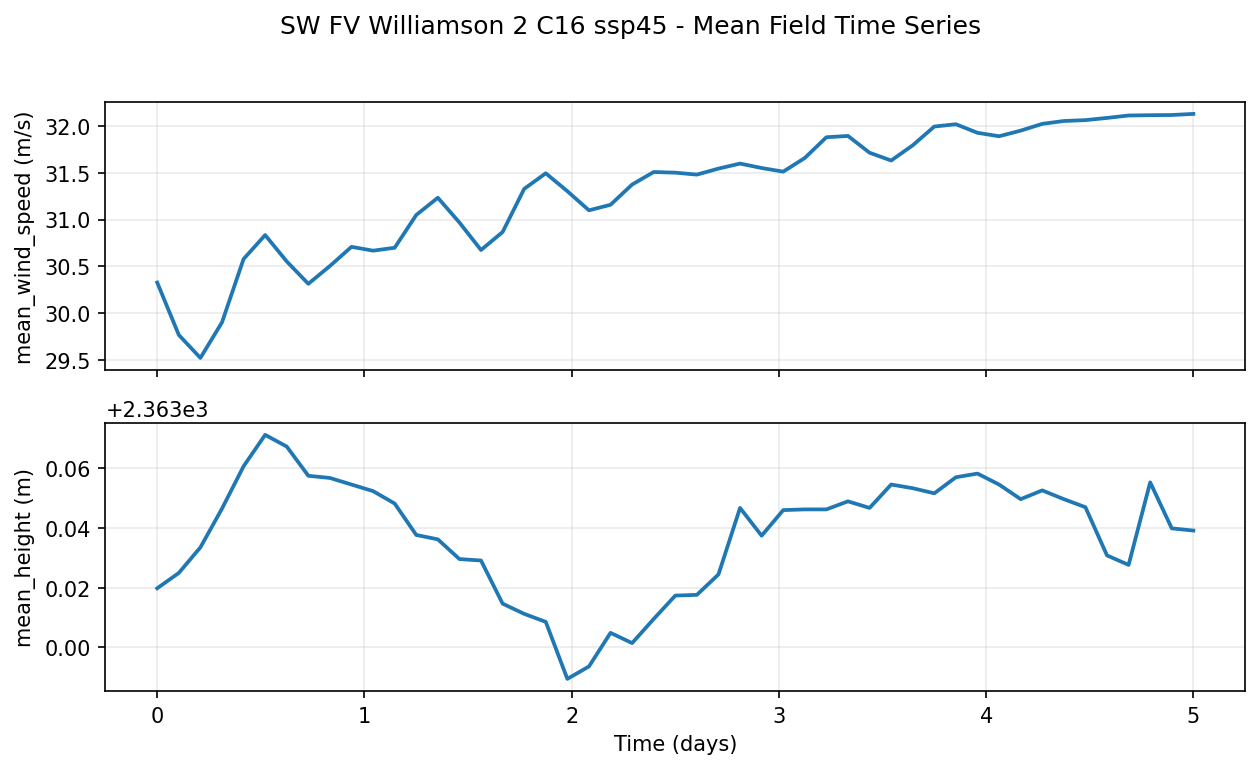

Source data for this figure (header and first rows):
step, time_seconds, time_days, mean_wind_speed, mean_height
0, 0.000000, 0.00000000, 3.0325904846e+01, 2.3630197754e+03
20, 9000, 0.1042, 2.9764938354e+01, 2.3630249023e+03
40, 18000, 0.2083, 2.9519113541e+01, 2.3630334473e+03
60, 27000, 0.3125, 2.9899614334e+01, 2.3630463867e+03
80, 36000, 0.4167, 3.0577630997e+01, 2.3630605469e+03
100, 45000, 0.5208, 3.0834047318e+01, 2.3630710449e+03
120, 54000, 0.625, 3.0551889420e+01, 2.3630671387e+03
140, 63000, 0.7292, 3.0312353134e+01, 2.3630573730e+03
160, 72000, 0.8333, 3.0502920151e+01, 2.3630566406e+03
180, 81000, 0.9375, 3.0708152771e+01, 2.3630544434e+03
200, 90000, 1.042, 3.0667064667e+01, 2.3630522461e+03
220, 99000, 1.146, 3.0698322296e+01, 2.3630480957e+03
240, 108000, 1.25, 3.1049123764e+01, 2.3630375977e+03
260, 117000, 1.354, 3.1233604431e+01, 2.3630361328e+03
280, 126000, 1.458, 3.0968498230e+01, 2.3630295410e+03
300, 135000, 1.562, 3.0674161911e+01, 2.3630290527e+03
320, 144000, 1.667, 3.0866516113e+01, 2.3630146484e+03
340, 153000, 1.771, 3.1328641891e+01, 2.3630112305e+03
360, 162000, 1.875, 3.1495605469e+01, 2.3630085449e+03
380, 171000, 1.979, 3.1303642273e+01, 2.3629895020e+03
400, 180000, 2.083, 3.1098918915e+01, 2.3629936523e+03
420, 189000, 2.188, 3.1158279419e+01, 2.3630048828e+03
440, 198000, 2.292, 3.1374889374e+01, 2.3630014648e+03
460, 207000, 2.396, 3.1508848190e+01, 2.3630095215e+03
480, 216000, 2.5, 3.1501966476e+01, 2.3630173340e+03
500, 225000, 2.604, 3.1481122971e+01, 2.3630175781e+03
520, 234000, 2.708, 3.1545518875e+01, 2.3630244141e+03
540, 243000, 2.812, 3.1599136353e+01, 2.3630466309e+03
560, 252000, 2.917, 3.1551847458e+01, 2.3630373535e+03
580, 261000, 3.021, 3.1512855530e+01, 2.3630458984e+03
600, 270000, 3.125, 3.1659269333e+01, 2.3630461426e+03
620, 279000, 3.229, 3.1881101608e+01, 2.3630461426e+03
640, 288000, 3.333, 3.1895133972e+01, 2.3630488281e+03
660, 297000, 3.438, 3.1715433121e+01, 2.3630466309e+03
680, 306000, 3.542, 3.1631900787e+01, 2.3630544434e+03
700, 315000, 3.646, 3.1794828415e+01, 2.3630532227e+03
720, 324000, 3.75, 3.1995746613e+01, 2.3630515137e+03
740, 333000, 3.854, 3.2020202637e+01, 2.3630568848e+03
760, 342000, 3.958, 3.1928575516e+01, 2.3630581055e+03
780, 351000, 4.062, 3.1891971588e+01, 2.3630544434e+03
800, 360000, 4.167, 3.1951799393e+01, 2.3630495605e+03
820, 369000, 4.271, 3.2024467468e+01, 2.3630524902e+03
840, 378000, 4.375, 3.2054901123e+01, 2.3630495605e+03
860, 387000, 4.479, 3.2064506531e+01, 2.3630468750e+03
880, 396000, 4.583, 3.2087821960e+01, 2.3630307617e+03
900, 405000, 4.688, 3.2113945007e+01, 2.3630275879e+03
920, 414000, 4.792, 3.2117149353e+01, 2.3630551758e+03
940, 423000, 4.896, 3.2119159698e+01, 2.3630397949e+03
960, 432000, 5, 3.2130958557e+01, 2.3630390625e+03
